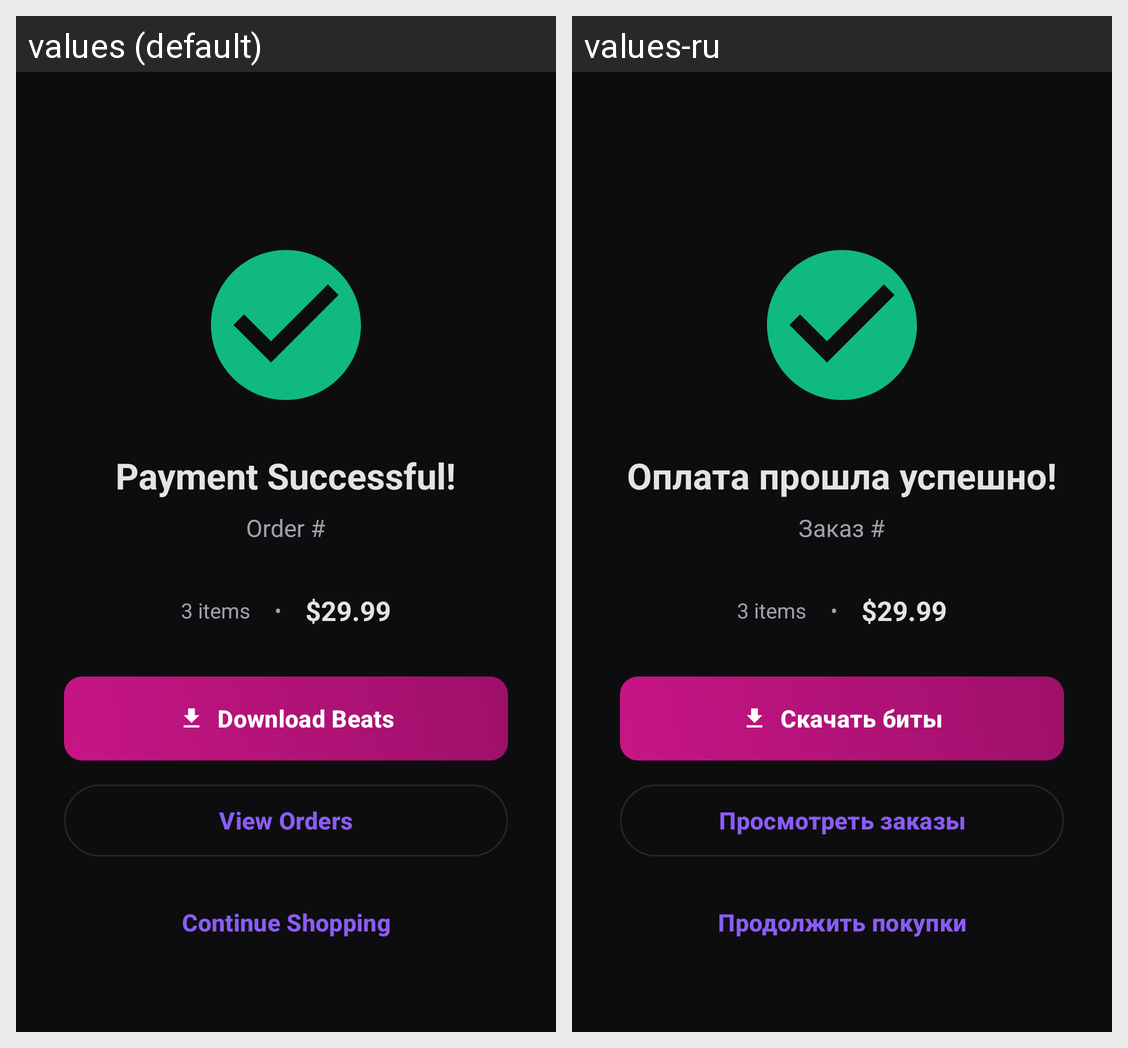

Here is an Android app screen in its default locale and in the app's own translations. Write out the translated-string differences for the strings that appear on this screen.
Android screen res/layout/activity_buyer_order_complete.xml rendered under 2 locales, left to right: values (default), values-ru. Device: Nexus 5 (rendered at 1080×1920; each locale shown at half size, 540×960, under a caption strip naming it); theme Theme.BeatHouse.Dark.
Strings drawn on this screen, with the default value and each locale's value (text and hints the layout hard-codes, and strings that could not be matched under every locale, appear in the picture but are not listed):

payment_successful
  values: Payment Successful!
  values-ru: Оплата прошла успешно!

order_id
  values: Order #
  values-ru: Заказ #

download_beats
  values: Download Beats
  values-ru: Скачать биты

view_orders
  values: View Orders
  values-ru: Просмотреть заказы

continue_shopping
  values: Continue Shopping
  values-ru: Продолжить покупки
